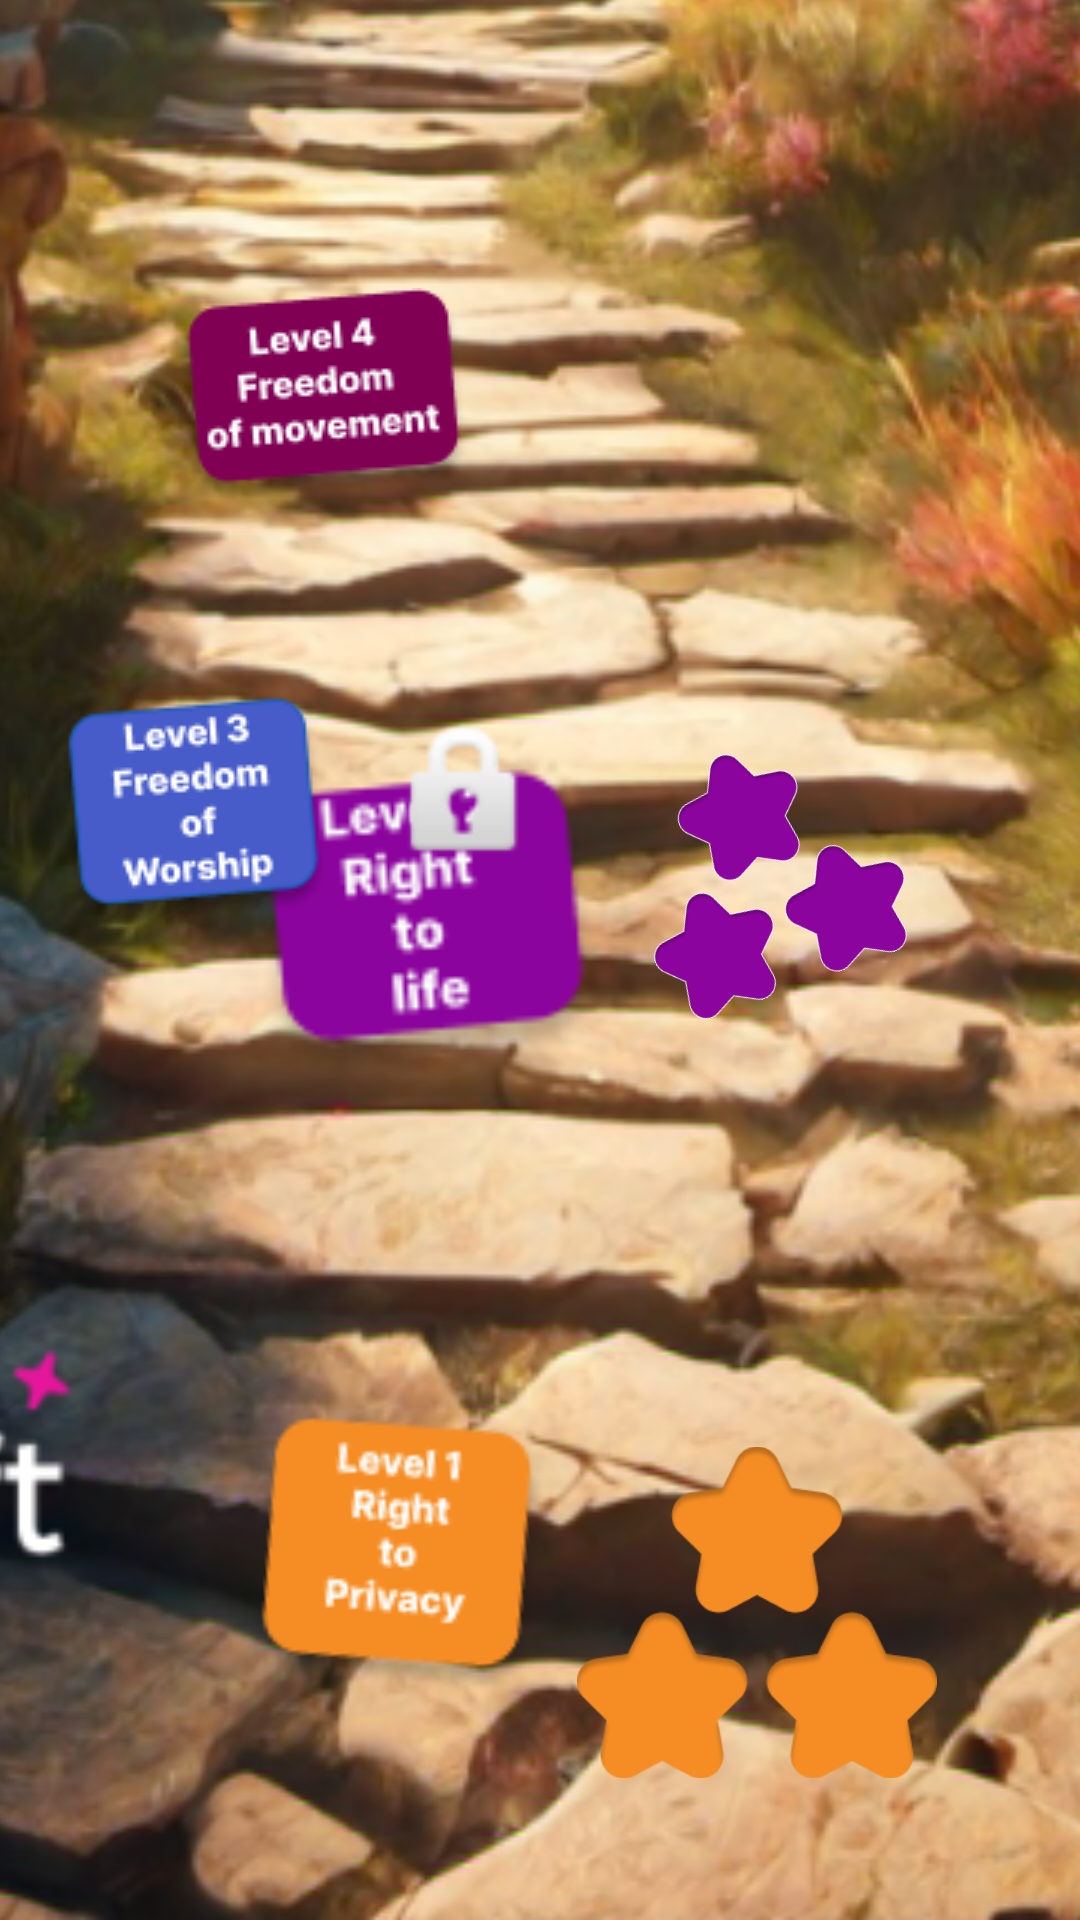

Android layout source for this screen:
<!-- AndroidManifest.xml: application theme Theme.SerawaziApplication -->
<!-- res/layout/activity_select_alevel.xml -->
<?xml version="1.0" encoding="utf-8"?>
<androidx.constraintlayout.widget.ConstraintLayout xmlns:android="http://schemas.android.com/apk/res/android"
    xmlns:app="http://schemas.android.com/apk/res-auto"
    xmlns:tools="http://schemas.android.com/tools"
    android:layout_width="match_parent"
    android:layout_height="match_parent"
    tools:context=".ui.SelectALevelActivity">


    <ImageView
        android:id="@+id/imageView"
        android:layout_width="1303dp"
        android:layout_height="1324dp"
        app:layout_constraintBottom_toBottomOf="parent"
        app:layout_constraintEnd_toEndOf="parent"
        app:layout_constraintHorizontal_bias="0.452"
        app:layout_constraintStart_toStartOf="parent"
        app:layout_constraintTop_toTopOf="parent"

        app:layout_constraintVertical_bias="1.0"
        app:srcCompat="@drawable/gamified" />

    <ImageView
        android:id="@+id/imglevel1"
        android:layout_width="120dp"
        android:layout_height="113dp"
        android:layout_marginBottom="60dp"
        android:rotation="-5"
        app:layout_constraintBottom_toBottomOf="parent"
        app:layout_constraintEnd_toEndOf="parent"
        app:layout_constraintHorizontal_bias="0.301"
        app:layout_constraintStart_toStartOf="parent"
        app:srcCompat="@drawable/vate" />

    <ImageView
        android:id="@+id/imgstarl1"
        android:layout_width="120dp"
        android:layout_height="117dp"
        android:layout_marginEnd="8dp"
        android:layout_marginBottom="44dp"
        app:layout_constraintBottom_toBottomOf="parent"
        app:layout_constraintEnd_toEndOf="parent"
        app:layout_constraintHorizontal_bias="0.0"
        app:layout_constraintStart_toEndOf="@+id/imglevel1"
        app:srcCompat="@drawable/stars" />

    <ImageView
        android:id="@+id/tolife"
        android:layout_width="134dp"
        android:layout_height="106dp"
        android:layout_marginStart="72dp"
        android:layout_marginBottom="280dp"
        android:rotation="-1"
        app:layout_constraintBottom_toBottomOf="parent"
        app:layout_constraintStart_toStartOf="parent"
        app:srcCompat="@drawable/tolife" />

    <ImageView
        android:id="@+id/imgstarl2"
        android:layout_width="88dp"
        android:layout_height="100dp"
        android:layout_marginStart="4dp"
        android:layout_marginBottom="300dp"
        android:rotation="-20"
        app:layout_constraintBottom_toBottomOf="parent"
        app:layout_constraintStart_toEndOf="@+id/tolife"
        app:srcCompat="@drawable/star" />

    <ImageView
        android:id="@+id/imgfreel3"
        android:layout_width="wrap_content"
        android:layout_height="wrap_content"
        android:layout_marginStart="156dp"
        android:layout_marginTop="232dp"
        app:layout_constraintEnd_toEndOf="parent"
        app:layout_constraintHorizontal_bias="0.536"
        app:layout_constraintStart_toStartOf="@+id/imageView"
        app:layout_constraintTop_toTopOf="parent"
        app:srcCompat="@drawable/freedom" />

    <ImageView
        android:id="@+id/iconlockl3"
        android:layout_width="78dp"
        android:layout_height="57dp"
        android:layout_marginBottom="232dp"
        app:layout_constraintBottom_toTopOf="@+id/imgstarl2"
        app:layout_constraintEnd_toEndOf="parent"
        app:layout_constraintHorizontal_bias="0.498"
        app:layout_constraintStart_toStartOf="parent"
        app:srcCompat="@android:drawable/ic_lock_idle_lock" />

    <ImageView
        android:id="@+id/imgmovel4"
        android:layout_width="wrap_content"
        android:layout_height="wrap_content"
        android:layout_marginTop="96dp"
        app:layout_constraintEnd_toEndOf="parent"
        app:layout_constraintHorizontal_bias="0.221"
        app:layout_constraintStart_toStartOf="parent"
        app:layout_constraintTop_toTopOf="parent"
        app:srcCompat="@drawable/fmove" />

    <ImageView
        android:id="@+id/imglock4"
        android:layout_width="55dp"
        android:layout_height="65dp"
        android:layout_marginTop="232dp"
        app:layout_constraintEnd_toEndOf="parent"
        app:layout_constraintHorizontal_bias="0.421"
        app:layout_constraintStart_toStartOf="parent"
        app:layout_constraintTop_toTopOf="parent"
        app:srcCompat="@android:drawable/ic_lock_idle_lock" />
</androidx.constraintlayout.widget.ConstraintLayout>






    
    
    
    
    
<!-- resources referenced by this layout -->
<resources>
  <!-- drawable fmove: png bitmap (drawable, 5488 bytes) -->
  <!-- drawable freedom: png bitmap (drawable, 5851 bytes) -->
  <!-- drawable gamified: png bitmap (drawable, 791957 bytes) -->
  <!-- drawable star: png bitmap (drawable, 12499 bytes) -->
  <!-- drawable stars: png bitmap (drawable, 11541 bytes) -->
  <!-- drawable tolife: png bitmap (drawable, 3996 bytes) -->
  <!-- drawable vate: png bitmap (drawable, 4979 bytes) -->
  <string name="play_level_2">Play Level 2</string>
  <style name="Theme.SerawaziApplication" parent="Base.Theme.SerawaziApplication" />
  <style name="Base.Theme.SerawaziApplication" parent="Theme.Material3.DayNight.NoActionBar">
          
          
          <item name="android:statusBarColor">#003B2B</item>
      </style>
</resources>
